3-way image classification set "lego-image-classification" from GitHub (tvuylsteke/lego-image-classification); label vocabulary: no brick, brick 2x4, brick 1x2.

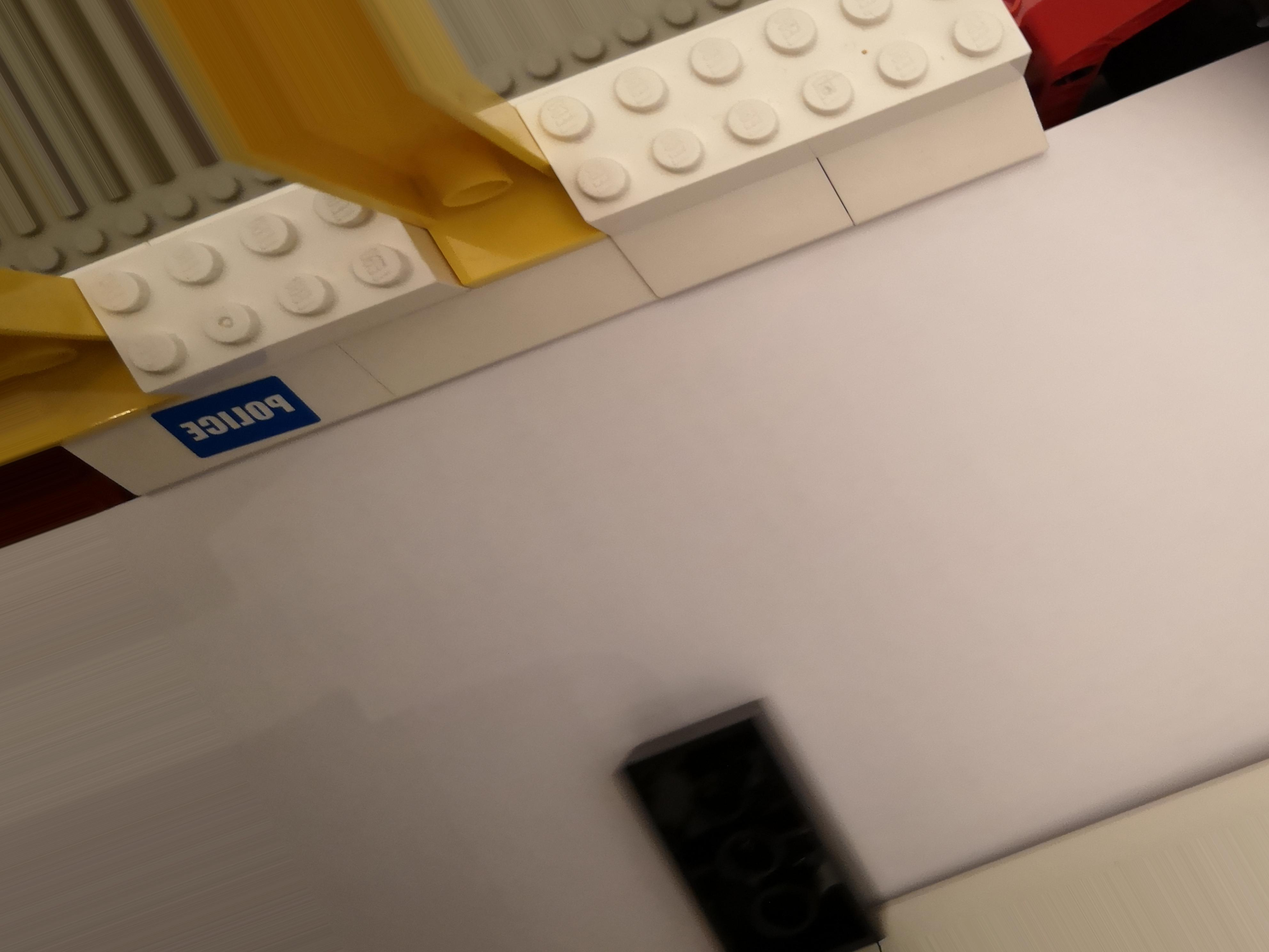
Label: brick 2x4

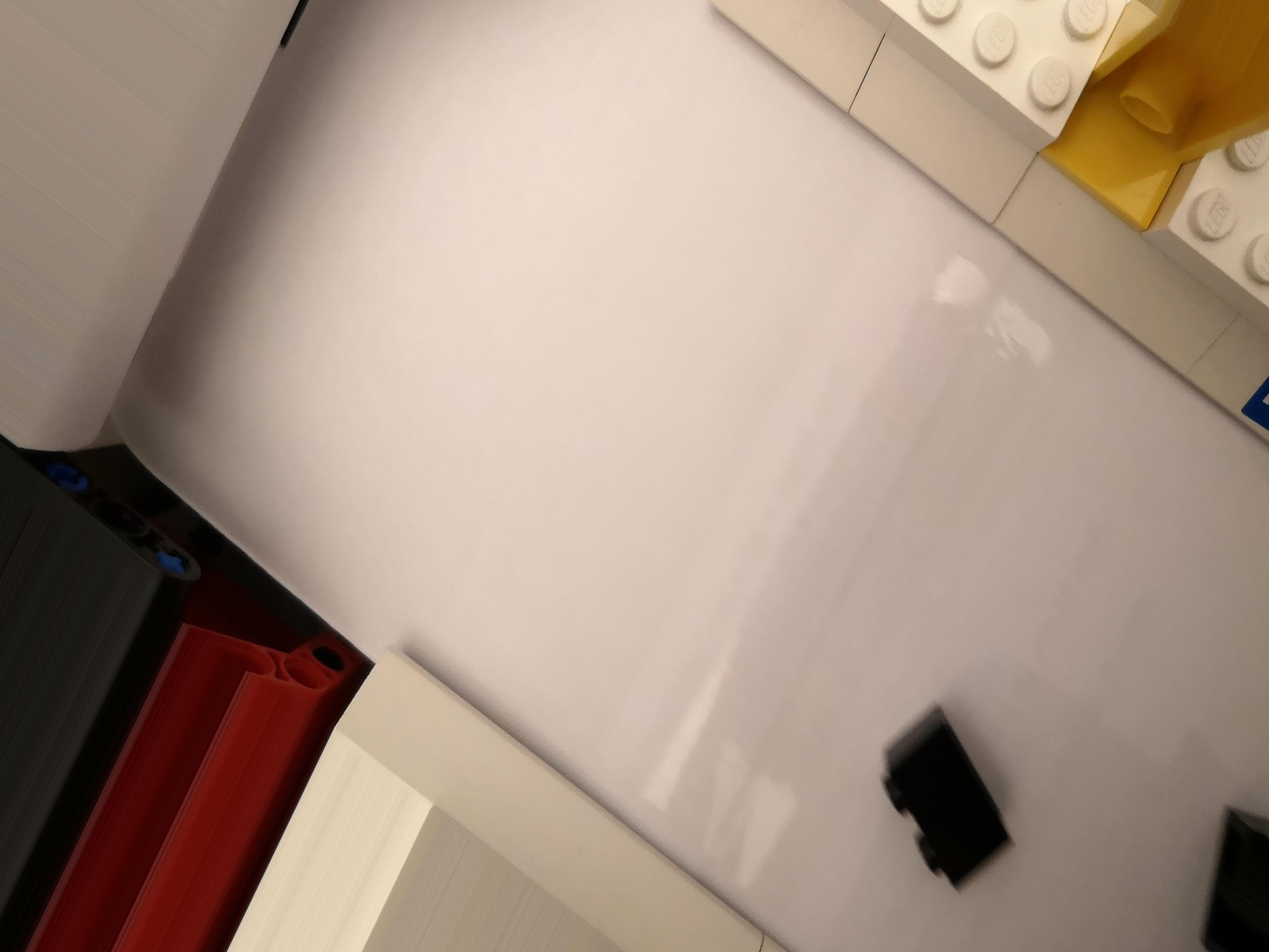
Label: brick 1x2

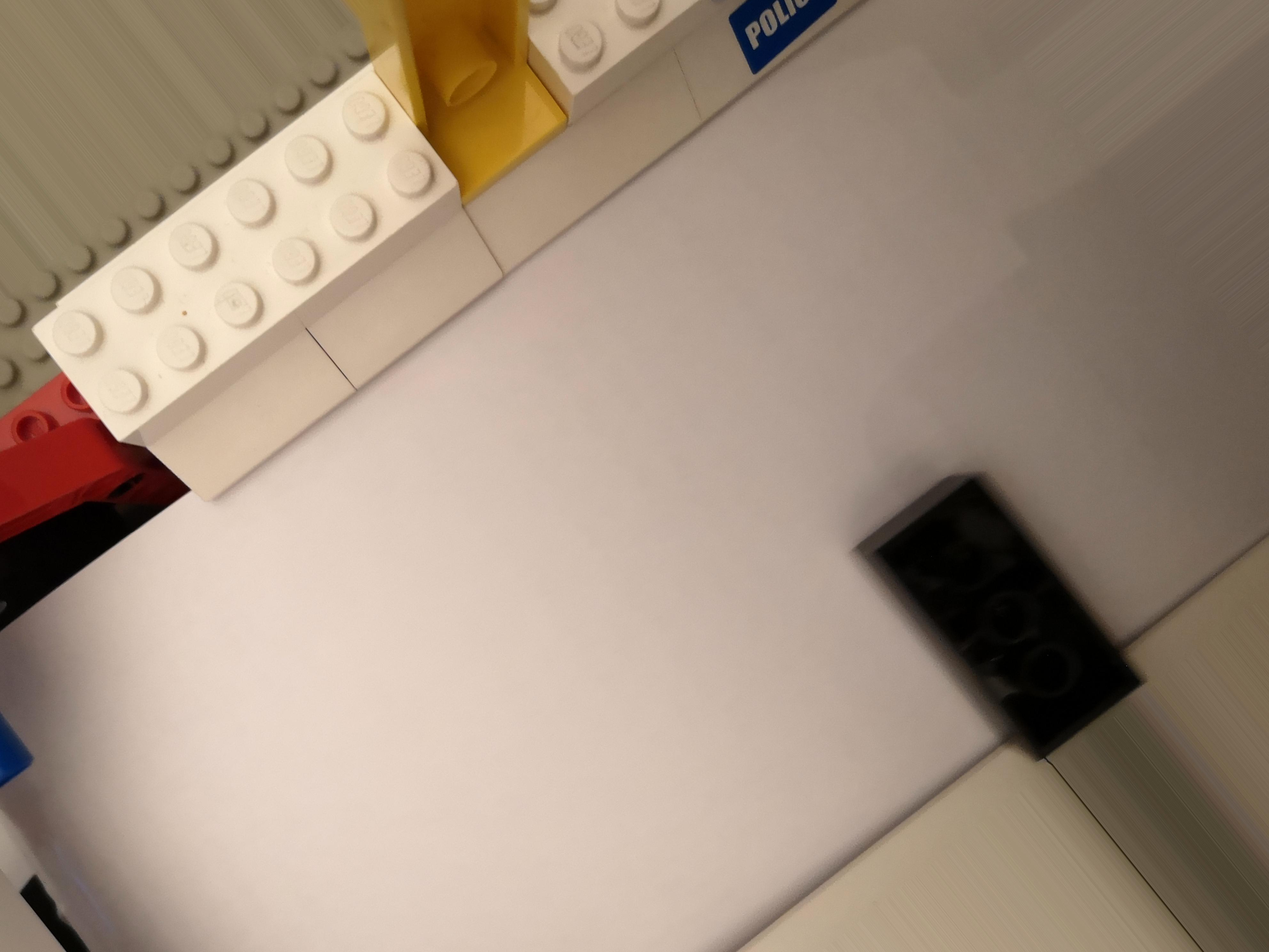
Label: brick 2x4

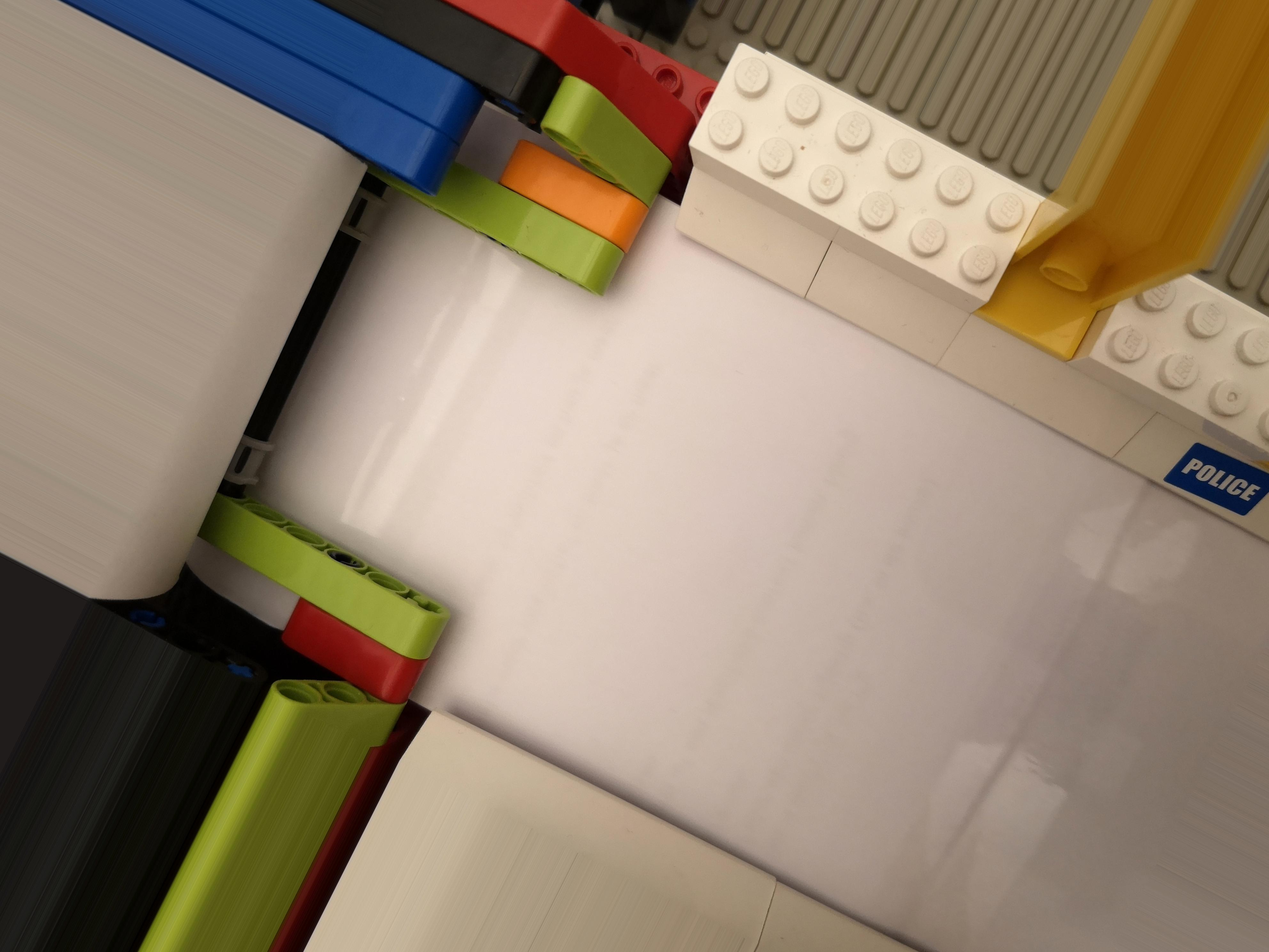
Label: no brick

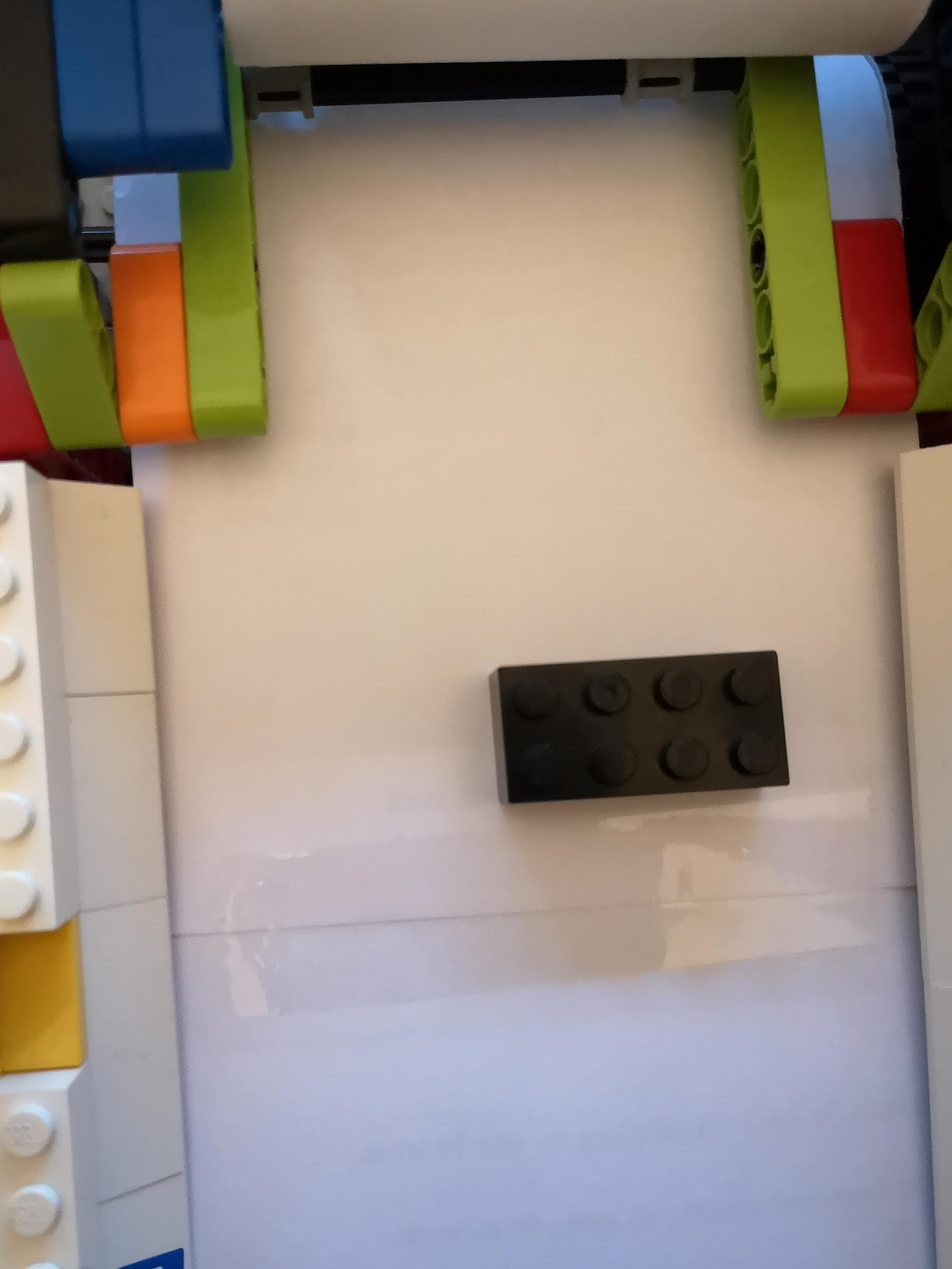
Label: brick 2x4

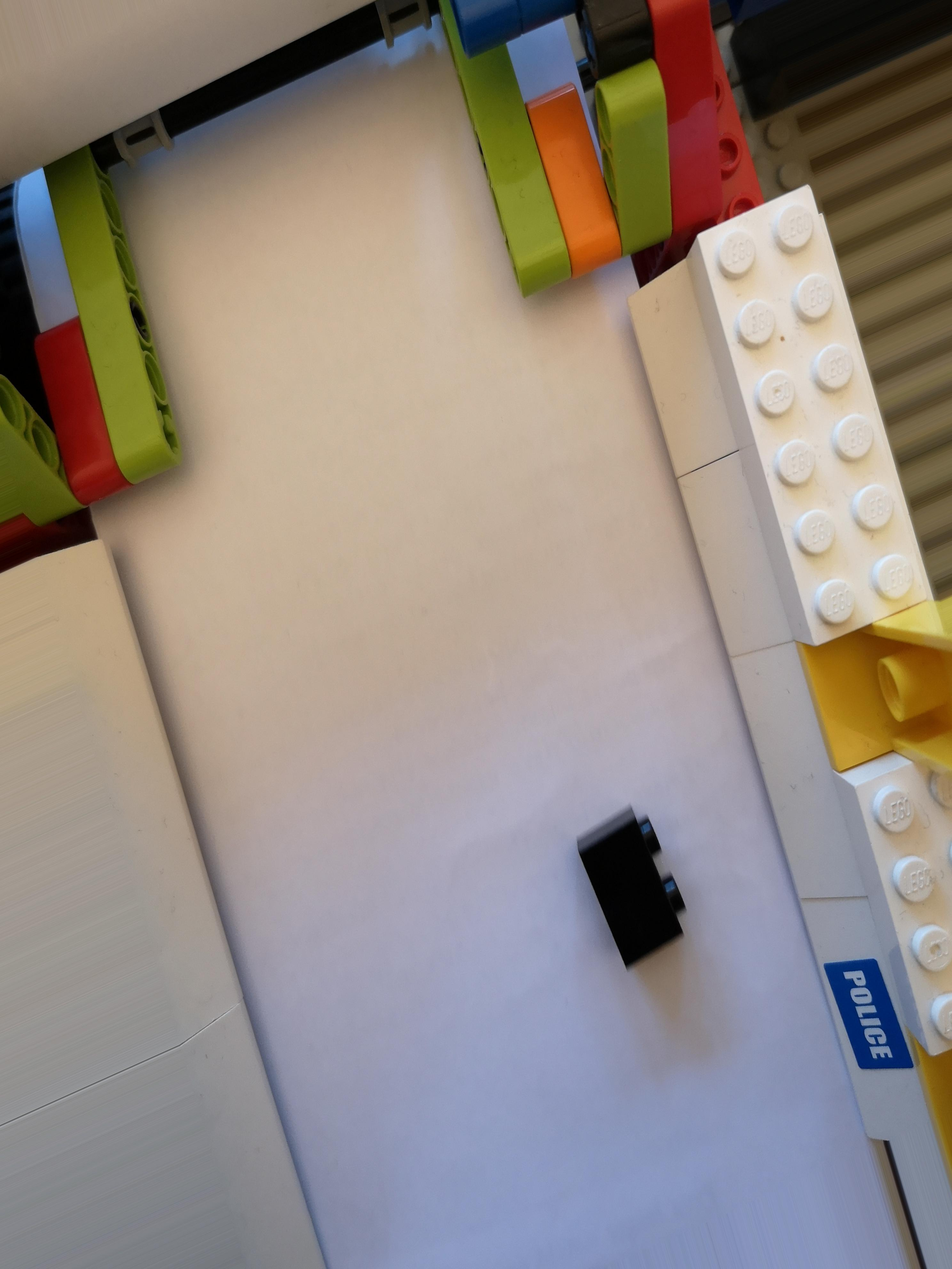
Label: brick 1x2
